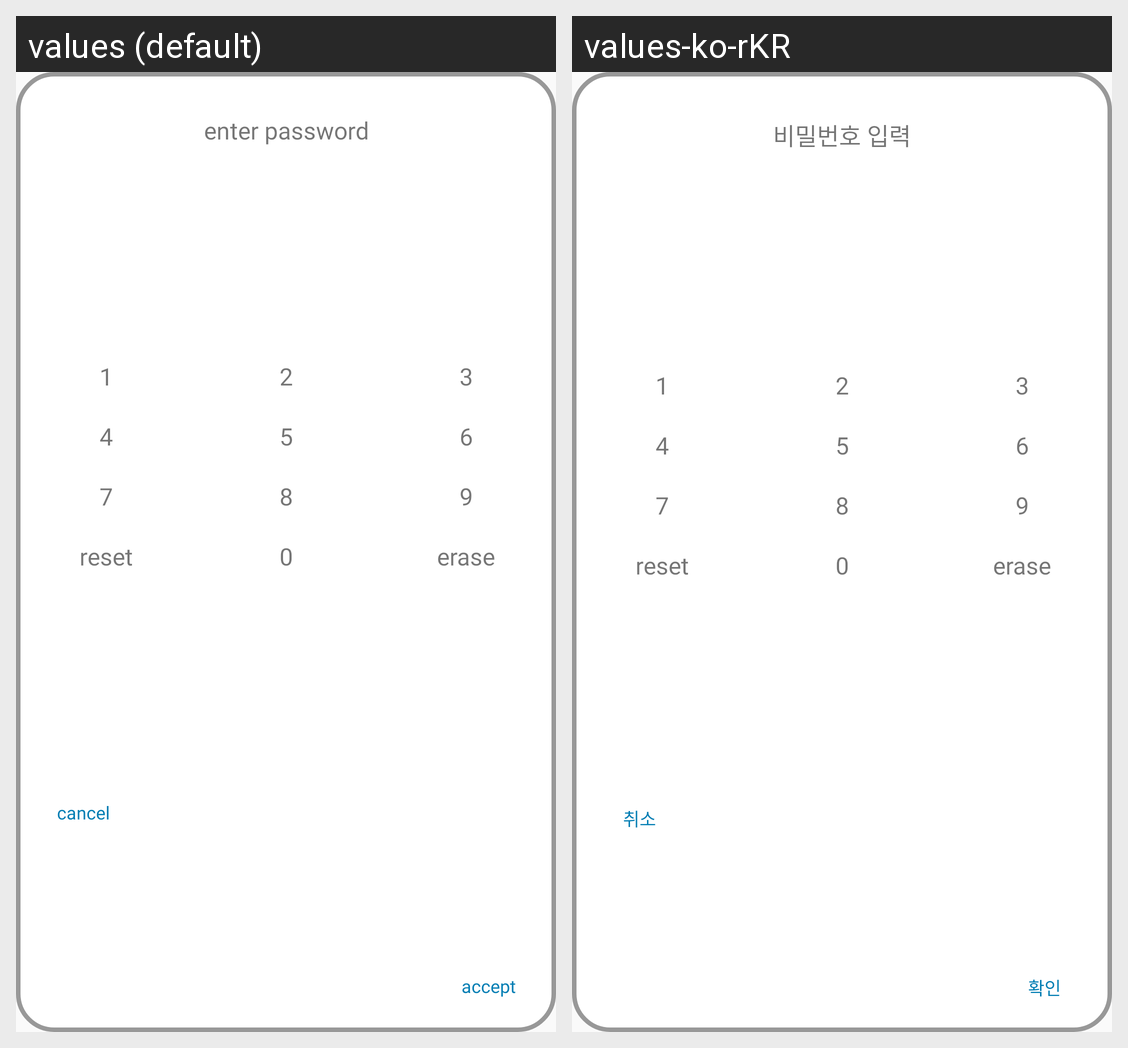

Locale-by-locale string values for the Android screen shown in this grid:
Android screen res/layout/enter_password.xml rendered under 2 locales, left to right: values (default), values-ko-rKR. Device: Nexus 5 (rendered at 1080×1920; each locale shown at half size, 540×960, under a caption strip naming it); theme Theme.MvvmPattern.
Strings drawn on this screen, with the default value and each locale's value (text and hints the layout hard-codes, and strings that could not be matched under every locale, appear in the picture but are not listed):

enter_password
  values: enter password
  values-ko-rKR: 비밀번호 입력

cancel
  values: cancel
  values-ko-rKR: 취소

accept
  values: accept
  values-ko-rKR: 확인
